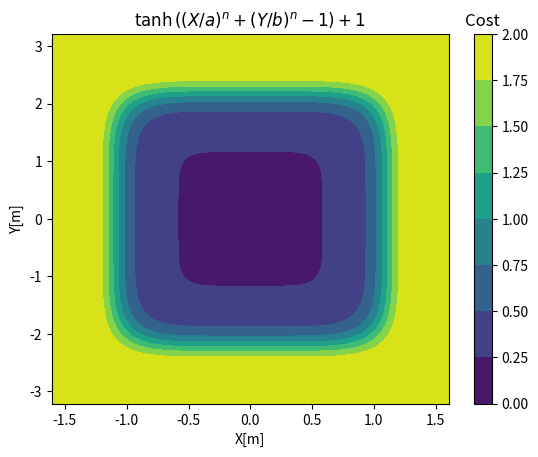

Generate this figure with matplotlib:
import numpy as np
import matplotlib.pyplot as plt

a = 1.07
b = 2.14
n = 6

x = np.linspace(-a*1.5, a*1.5, 100)
y = np.linspace(-b*1.5, b*1.5, 100)
X, Y = np.meshgrid(x, y)
z = np.tanh(((X/a)**n + (Y/b)**n -1)) + 1

fig, ax = plt.subplots()
cp = ax.contourf(X, Y, z)
ax.set_xlabel('X[m]')
ax.set_ylabel('Y[m]')
ax.set_title(r'$\tanh{((X/a)^n + (Y/b)^n -1)} + 1$')
clb = fig.colorbar(cp)
clb.ax.set_title('Cost')
plt.savefig("plot_trampo_bed_in_peripheral_objective.png", dpi=300)
plt.show()